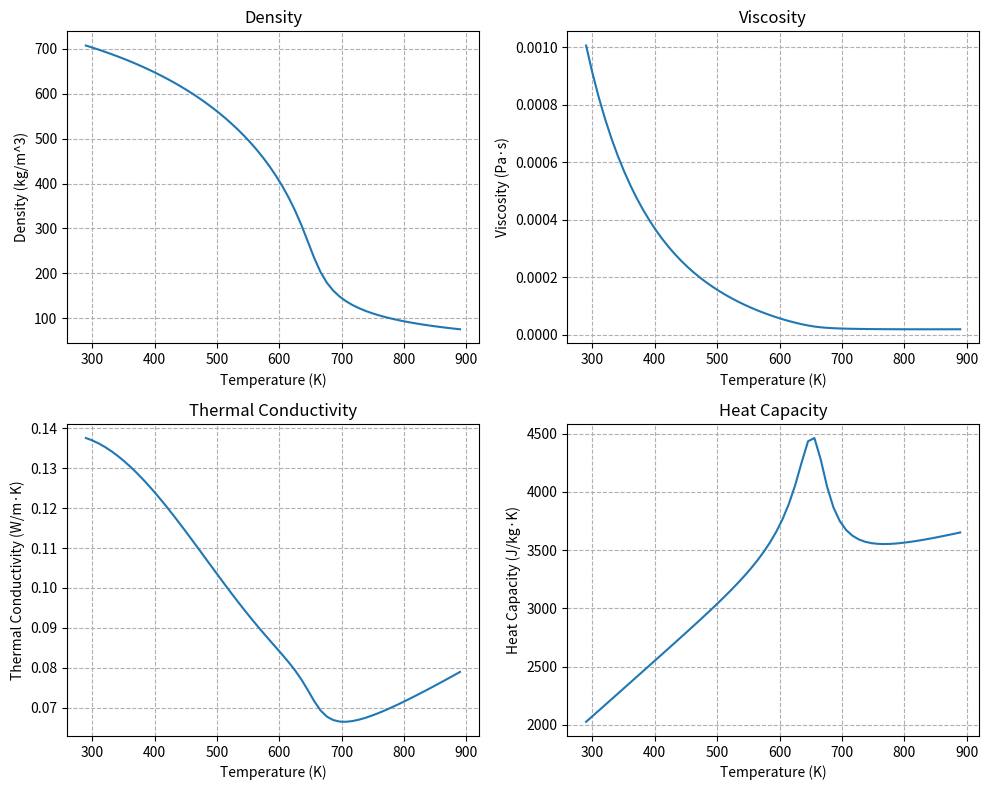

Write the Python code that produced this figure.
"""
version: 1.6
time: 2025/03/04
Tips:
1, All code formatting has been adjusted
2, Adjusted visualisation subgraphs
3, Optional density calculation method set in the main function
4, Added the PR and SRK equation for calculating density
5, Added setting of whether data is exported or not
6, Fixed an issue with incorrect thermal conductivity
7, Fixed thermal capacity error
8, Fixed enthalpy error
9, Add content related to PR and SRK function coefficients
"""

import numpy as np
import matplotlib.pyplot as plt
import pandas as pd
import math


class PhysicalProperties:
    def __init__(self, Tin, Pout, component):
        """
        初始化物理属性类
        :param Tin: 输入温度 (K)
        :param Pout: 输出压力 (Pa)
        :param component: 组分数
        """
        self.Tin = Tin
        self.Pout = Pout
        self.component = component
        self.density_method = density_method  # 将 density_method 赋值给实例属性
        self.Xi0 = np.array([1] + [0] * (component - 1))  # 初始摩尔分数
        self.Yiθ = np.array([1] + [0] * (component - 1))  # 初始质量分数
        self.Cp = np.zeros(component)  # 热容
        self.Han = np.zeros(component)  # 焓
        self.eta = np.zeros(component)  # 粘度
        self.lambdam = np.zeros(component)  # 导热系数

        # RK-PR 状态方程参数
        self.taod = np.array([0.428363, 18.496215, 0.338426, 0.660000, 789.723105, 2.512392])
        self.kA1 = -2.4407
        self.kA0 = 0.0017
        self.kB1 = 7.4513
        self.kB0 = 1.9681
        self.kC1 = 12.5040
        self.kC0 = -2.7238

        # 临界参数
        self.Tci = np.zeros(component)
        self.Pci = np.zeros(component)
        self.Vci = np.zeros(component)
        self.biasnu = np.zeros(component)
        self.Zc = np.zeros(component)
        self.Mi = np.zeros(component)
        self.Href = np.zeros(component)

        # 状态方程系数
        self.taoi1 = np.zeros(component)
        self.taoi2 = np.zeros(component)
        self.alphaki = np.zeros(component)
        self.aii = np.zeros(component)
        self.bii = np.zeros(component)
        self.alphahi = np.zeros(self.component)
        self.aS = np.zeros(self.component)

        # 混合规则参数
        self.aij = np.zeros([component, component])
        self.am1 = 0
        self.bm1 = 0
        self.taomp1 = 0
        self.taomp2 = 0
        self.uu = 0
        self.ww = 0

        # 温度相关参数
        self.Tri = np.zeros(component)
        self.alphai = np.zeros(component)
        self.palpti1 = np.zeros(component)
        self.palpti2 = np.zeros(component)
        self.aami = np.zeros([component, component])
        self.bbm = 0
        self.aam = 0
        self.palphaij_pt = np.zeros([component, component])
        self.palphaij_pt2 = np.zeros([component, component])
        self.palphat1 = 0
        self.palphat2 = 0

        # 初始化临界参数和状态方程系数
        self.critical_para_component()
        # self.pre_eoscom()

    def critical_para_component(self):
        """
        初始化组分的临界参数
        """
        self.Tci = np.array([617.70, 190.56, 282.34, 305.32, 364.90, 369.83, 419.50, 425.12,
                             464.80, 469.70, 504.00, 507.60, 537.30, 540.20, 587.70, 568.70,
                             594.00, 594.60, 32.98])
        self.Pci = np.array([21.10, 45.99, 50.41, 48.72, 46.00, 42.48, 42.20, 37.96, 35.60,
                             33.70, 31.43, 30.25, 29.20, 27.40, 26.80, 24.90, 23.30, 22.90,
                             12.93]) * 1e5
        self.Vci = np.array([624.00, 98.60, 131.10, 145.50, 184.60, 200.00, 240.80, 255.00,
                             298.40, 311.00, 355.10, 368.00, 409.00, 428.00, 468.00, 492.00,
                             526.00, 555.00, 64.20])
        self.biasnu = np.array([0.490, 0.011, 0.087, 0.099, 0.142, 0.152, 0.194, 0.200, 0.237,
                                0.252, 0.281, 0.300, 0.343, 0.350, 0.393, 0.399, 0.411, 0.445,
                                -0.217])
        self.Zc = np.array([0.256, 0.286, 0.282, 0.279, 0.280, 0.276, 0.278, 0.274, 0.275,
                            0.268, 0.266, 0.264, 0.267, 0.261, 0.266, 0.259, 0.248, 0.257,
                            0.303])
        self.Mi = np.array([142.285, 16.043, 28.054, 30.070, 42.081, 44.097, 56.108, 58.123,
                            70.134, 72.150, 84.161, 86.177, 98.188, 100.204, 112.215, 114.231,
                            126.242, 128.258, 2.016]) * 1e-3
        self.Href = np.array([-249.53, -74.52, 52.50, -83.82, 20.00, -104.68, -0.54, -125.79,
                              -21.30, -146.76, -41.95, -166.92, -62.76, -187.80, -83.59, -208.75,
                              -104.00, -228.86, 0]) * 1e3

    def cp_parameter(self):
        """
        返回热容参数矩阵
        :return: 热容参数矩阵
        """
        acp = np.array([[13.467, 4.139e-3, 23.127e-5, -30.477e-8, 11.970e-11],
                        [4.568, -8.975e-3, 3.631e-5, -3.407e-8, 1.091e-11],
                        [4.221, -8.782e-3, 5.795e-5, -6.729e-8, 2.511e-11],
                        [4.178, -4.427e-3, 5.660e-5, -6.651e-8, 2.487e-11],
                        [3.834, 3.893e-3, 4.688e-5, -6.013e-8, 2.283e-11],
                        [3.847, 5.131e-3, 6.011e-5, -7.893e-8, 3.079e-11],
                        [4.389, 7.984e-3, 6.143e-5, -8.197e-8, 3.165e-11],
                        [5.547, 5.536e-3, 8.057e-5, -10.571e-8, 4.134e-11],
                        [5.079, 11.919e-3, 7.838e-5, -10.962e-8, 4.381e-11],
                        [7.554, -0.368e-3, 11.846e-5, -14.939e-8, 5.753e-11],
                        [6.303, 12.352e-3, 10.258e-5, -14.272e-8, 5.708e-11],
                        [8.831, -0.166e-3, 14.302e-5, -18.314e-8, 7.124e-11],
                        [7.520, 12.824e-3, 12.670e-5, -17.578e-8, 7.035e-11],
                        [9.634, 4.156e-3, 15.494e-5, -20.066e-8, 7.770e-11],
                        [3.902, 20.058e-3, 15.345e-5, -20.707e-8, 7.974e-11],
                        [10.824, 4.983e-3, 17.751e-15, -23.137e-8, 8.980e-11],
                        [9.963, 13.704e-3, 17.511e-5, -24.203e-8, 9.694e-11],
                        [12.152, 4.575e-3, 20.416e-5, -26.777e-8, 10.465e-11],
                        [2.883, 3.681e-3, -0.772e-5, 0.692e-8, -0.213e-11]])
        return acp

    def pre_eoscom(self):
        """
        计算状态方程的系数
        article paper: S.-K. Kim et al. / Combustion and Flame 159 (2012) 1351-1365  Table 2
        """
        omega = self.biasnu
        Pcc = self.Pci
        Tcc = self.Tci
        Zcc = self.Zc        
        if self.density_method == 'RK_PR':
            for i in range(self.component):
                if Zcc[i] > 0.29:
                    paraa = np.sqrt(2.0) - 1.0
                else:
                    paraa = self.taod[0] + self.taod[1] * (self.taod[2] - 1.168 * Zcc[i]) ** self.taod[3] + \
                            self.taod[4] * (self.taod[2] - 1.168 * Zcc[i]) ** self.taod[5]

                self.taoi1[i] = paraa
                self.taoi2[i] = (1.0 - paraa) / (1.0 + paraa)
                ad = (1.0 + paraa ** 2.0) / (1.0 + paraa)
                ay = 1.0 + (2.0 * (1.0 + paraa)) ** (1.0 / 3.0) + (4.0 / (1.0 + paraa)) ** (1.0 / 3.0)
                self.alphaki[i] = (1.168 * Zcc[i] * self.kA1 + self.kA0) * omega[i] ** 2.0 + \
                                (1.168 * Zcc[i] * self.kB1 + self.kB0) * omega[i] + \
                                (1.168 * Zcc[i] * self.kC1 + self.kC0)
                self.aii[i] = ((3.0 * ay * ay + 3.0 * ay * ad + ad * ad + ad - 1.0) / (3.0 * ay + ad - 1.0) ** 2.0) * \
                            (8.3145 ** 2 * Tcc[i] ** 2) / Pcc[i]
                self.bii[i] = 1.0 / (3.0 * ay + ad - 1.0) * (8.3145 * Tcc[i] / Pcc[i])
    
        elif self.density_method == 'PR':
            for i in range(self.component):
                self.taoi1[i] = 1 + np.sqrt(2)
                self.taoi2[i] = 1 - np.sqrt(2)
                self.aS[i] = 0.37464 + 1.54226 * omega[i] - 0.26992 * omega[i] ** 2
                self.aii[i] = 0.45724 * (8.3145 ** 2 * Tcc[i] ** 2) / Pcc[i]
                self.bii[i] = 0.07780 * ((8.3145 * Tcc[i]) / Pcc[i])
                
        elif self.density_method == 'SRK':
            for i in range(self.component):
                self.taoi1[i] = 1
                self.taoi2[i] = 0
                self.aS[i] = 0.48508 + 1.55171 * omega[i] - 0.15613 * omega[i] ** 2
                self.aii[i] = 0.42747 * (8.3145 ** 2 * Tcc[i] ** 2) / Pcc[i]
                self.bii[i] = 0.08664 * ((8.3145 * Tcc[i]) / Pcc[i])
                            
        else:
            raise ValueError(f"Unknown density method: {self.density_method}")


    def cp_idear(self, component, T):
        """
        计算理想气体的热容
        :param component: 组分数
        :param T: 温度 (K)
        :return: 理想气体的热容 (J/(mol*K))
        """
        a = self.cp_parameter()
        Cpi = np.zeros(component)
        for i in range(component):
            Cpi[i] = (a[i, 0] + a[i, 1] * T + a[i, 2] * T ** 2 + a[i, 3] * T ** 3 + a[i, 4] * T ** 4) * 8.3145
        return Cpi

    def enthalpy_idear(self, component, T):
        """
        计算理想气体的焓
        :param component: 组分数
        :param T: 温度 (K)
        :return: 理想气体的焓 (J/(mol*K))
        """
        Tref = 298.15
        a = self.cp_parameter()
        Han_idear = np.zeros(component)
        for i in range(component):
            Han_idear[i] = a[i, 0] * (T - Tref) + 0.5 * a[i, 1] * (T ** 2 - Tref ** 2) + \
                            (1.0 / 3.0) * a[i, 2] * (T ** 3 - Tref ** 3) + 0.25 * a[i, 3] * (T ** 4 - Tref ** 4) + \
                            0.2 * a[i, 4] * (T ** 5 - Tref ** 5)
            Han_idear[i] = Han_idear[i] * 8.3145  # 单位：J/mol/K
        return Han_idear

    def eos_mix(self, T, component, Xi):
        """
        计算混合物状态参数所需要的混合规则
        :param T: 温度 (K)
        :param component: 组分数
        :param Xi: 摩尔分数
        """
        ai = self.aii
        bi = self.bii
        tao1 = self.taoi1
        tao2 = self.taoi2
        aS = self.aS
        
        if self.density_method == 'RK_PR':
            for i in range(component):
                self.alphahi[i] = (3.0 / (2.0 + T / self.Tci[i])) ** self.alphaki[i]
                
        elif self.density_method == 'PR' or "SRK":
            for i in range(component):
                self.alphahi[i] = (1.0 + aS[i] * (1.0 - np.sqrt(T / self.Tci[i]))) ** 2
                
        else:
            raise ValueError(f"Unknown density method: {self.density_method}")

        for i in range(component):
            for j in range(component):
                self.aij[i, j] = np.sqrt(ai[i] * ai[j] * self.alphahi[i] * self.alphahi[j])

        self.am1 = 0.0
        self.bm1 = 0.0
        self.taomp1 = 0.0
        self.taomp2 = 0.0
        for i in range(component):
            self.bm1 += Xi[i] * bi[i]
            self.taomp1 += Xi[i] * tao1[i]
            self.taomp2 += Xi[i] * tao2[i]
            for j in range(component):
                self.am1 += Xi[i] * Xi[j] * self.aij[i, j]

        self.uu = self.taomp1 + self.taomp2
        self.ww = self.taomp1 * self.taomp2

    def eos_combine(self, T, component, Xi):
        """
        计算混合物状态参数所需要的组合规则
        :param T: 温度 (K)
        :param component: 组分数
        :param Xi: 摩尔分数
        """
        omegai = self.biasnu
        Tci = self.Tci
        Vci = self.Vci
        Mi = 1000 * self.Mi
        Mw = np.dot(Xi, Mi)  # 平均摩尔质量 (kg/mol)
        aphk = self.alphaki
        ai = self.aii
        bi = self.bii
        tao1 = self.taoi1
        tao2 = self.taoi2

        self.taomp1 = 0.0
        self.taomp2 = 0.0
        for i in range(component):
            self.taomp1 += Xi[i] * tao1[i]
            self.taomp2 += Xi[i] * tao2[i]
            self.Tri[i] = T / Tci[i]
            self.alphai[i] = (3.0 / (2.0 + self.Tri[i])) ** aphk[i]
            self.palpti1[i] = -3.0 ** aphk[i] * aphk[i] / Tci[i] / (2.0 + self.Tri[i]) ** (aphk[i] + 1.0)
            self.palpti2[i] = 3.0 ** aphk[i] * aphk[i] * (aphk[i] + 1.0) / Tci[i] ** 2 / (2.0 + self.Tri[i]) ** (aphk[i] + 2.0)

        alphami = self.alphai
        for i in range(component):
            for j in range(component):
                self.aami[i, j] = np.sqrt(ai[i] * ai[j] * alphami[i] * alphami[j])

        self.bbm = 0
        self.aam = 0
        for i in range(component):
            self.bbm += Xi[i] * bi[i]
            for j in range(component):
                self.aam += Xi[i] * Xi[j] * self.aami[i, j]

        palptmi1 = self.palpti1
        palptmi2 = self.palpti2
        for i in range(component):
            for j in range(component):
                self.palphaij_pt[i, j] = np.sqrt(ai[i] * ai[j]) * 0.5 * (np.sqrt(alphami[i] / alphami[j]) * palptmi1[j] + \
                                                                         np.sqrt(alphami[j] / alphami[i]) * palptmi1[i])
                self.palphaij_pt2[i, j] = np.sqrt(ai[i] * ai[j]) * (0.5 / np.sqrt(alphami[i] * alphami[j]) * palptmi1[i] * palptmi1[j] - \
                                                                    0.25 * np.sqrt(alphami[i] / alphami[j] ** 3) * palptmi1[j] ** 2 - \
                                                                    0.25 * np.sqrt(alphami[j] / alphami[i] ** 3) * palptmi1[i] ** 2 + \
                                                                    0.5 * np.sqrt(alphami[i] / alphami[j]) * palptmi2[j] + \
                                                                    0.5 * np.sqrt(alphami[j] / alphami[i]) * palptmi2[i])

        self.palphat1 = 0
        self.palphat2 = 0
        for i in range(component):
            for j in range(component):
                self.palphat1 += Xi[i] * Xi[j] * self.palphaij_pt[i, j]
                self.palphat2 += Xi[i] * Xi[j] * self.palphaij_pt2[i, j]

    def density_RK_PR(self, T, P, component, Xi):
        """
        T:输入温度K, P:输入压力pa
        Tci:输入临界温度K, Pci:输入压力Pa
        Mi:各组分摩尔质量kg/mol, Xi:摩尔分数, Yi:质量分数
        biasnu:偏心因子
        盛金公式求解循环
        from: 论文_超临界碳氢燃料蒸汽重整过程的热沉分布特征研究_刘玉娜_2.4_物性计算方法
        """
        self.eos_mix(T, component, Xi)

        Mw = np.dot(Xi, self.Mi)
        am = self.am1
        bm = self.bm1
        ww = self.ww
        uu = self.uu
        # T = self.Tin
        # P = self.Pout

        aa = am * bm + ww * bm * bm * 8.3145 * T + P * ww * bm ** 3.0
        bb = 8.3145 * T * uu * Mw * bm - am * Mw + P * bm * bm * uu * Mw - P * Mw * ww * bm ** 2.0
        cc = 8.3145 * T * Mw * Mw + P * bm * Mw * Mw - P * uu * Mw * Mw * bm
        dd = -P * Mw ** 3.0
        A = bb ** 2 - 3.0 * aa * cc
        B = bb * cc - 9.0 * aa * dd
        C = cc ** 2 - 3.0 * bb * dd
        delta = B ** 2 - 4.0 * A * C

        if (A == 0.0) and (B == 0.0):
            X1 = -bb / 3.0 / aa
            X2 = X1
            X3 = X1
        elif delta > 0.0:
            Y1 = A * bb + 3.0 * aa * (-B + np.sqrt(B * B - 4.0 * A * C)) * 0.5
            Y2 = A * bb + 3.0 * aa * (-B - np.sqrt(B * B - 4.0 * A * C)) * 0.5
            if Y1 < 0.0:
                if Y2 < 0.0:
                    X1 = (-bb - (-abs(Y1) ** (1.0 / 3.0) - abs(Y2) ** (1.0 / 3.0))) / 3.0 / aa
                    X2 = (-2 * bb - abs(Y1) ** (1 / 3) - abs(Y2) ** (1 / 3) + (
                                3 ** (1 / 2) * (-abs(Y1) ** (1 / 3) + abs(Y2) ** (1 / 3))) * 1j) / (6 * aa)
                    X3 = (-2 * bb - abs(Y1) ** (1 / 3) - abs(Y2) ** (1 / 3) - (
                                3 ** (1 / 2) * (-abs(Y1) ** (1 / 3) + abs(Y2) ** (1 / 3))) * 1j) / (6 * aa)
                else:
                    X1 = (-bb - (-abs(Y1) ** (1.0 / 3.0) + abs(Y2) ** (1.0 / 3.0))) / 3.0 / aa
                    X2 = (-2 * bb - abs(Y1) ** (1 / 3) + abs(Y2) ** (1 / 3) + (
                                3 ** (1 / 2) * (-abs(Y1) ** (1 / 3) - abs(Y2) ** (1 / 3))) * 1j) / (6 * aa)
                    X3 = (-2 * bb - abs(Y1) ** (1 / 3) + abs(Y2) ** (1 / 3) - (
                                3 ** (1 / 2) * (-abs(Y1) ** (1 / 3) - abs(Y2) ** (1 / 3))) * 1j) / (6 * aa)
            else:
                if Y2 < 0.0:
                    X1 = (-bb - (abs(Y1) ** (1.0 / 3.0) - abs(Y2) ** (1.0 / 3.0))) / 3.0 / aa
                    X2 = (-2 * bb + abs(Y1) ** (1 / 3) - abs(Y2) ** (1 / 3) + (
                                3 ** (1 / 2) * (abs(Y1) ** (1 / 3) + abs(Y2) ** (1 / 3))) * 1j) / (6 * aa)
                    X3 = (-2 * bb + abs(Y1) ** (1 / 3) - abs(Y2) ** (1 / 3) - (
                                3 ** (1 / 2) * (abs(Y1) ** (1 / 3) + abs(Y2) ** (1 / 3))) * 1j) / (6 * aa)
                else:
                    X1 = (-bb - (Y1 ** (1.0 / 3.0) + Y2 ** (1.0 / 3.0))) / 3.0 / aa
                    X2 = (-2 * bb + (Y1) ** (1 / 3) + (Y2) ** (1 / 3) + (
                                3 ** (1 / 2) * ((Y1) ** (1 / 3) - (Y2) ** (1 / 3))) * 1j) / (6 * aa)
                    X3 = (-2 * bb + (Y1) ** (1 / 3) + (Y2) ** (1 / 3) - (
                                3 ** (1 / 2) * ((Y1) ** (1 / 3) - (Y2) ** (1 / 3))) * 1j) / (6 * aa)
        elif delta == 0.0:
            X1 = -bb / aa + B / A
            X2 = -B / A * 0.5
            X3 = X2
        elif delta < 0.0:
            salta = np.arccos((2.0 * A * bb - 3.0 * aa * B) * 0.5 / np.sqrt(A ** 3))
            X1 = (-bb - 2.0 * np.sqrt(A) * np.cos(salta / 3.0)) / 3.0 / aa
            X2 = (-bb + np.sqrt(A) * (np.cos(salta / 3.0) + np.sqrt(3.0) * np.sin(salta / 3.0))) / 3.0 / aa
            X3 = (-bb + np.sqrt(A) * (np.cos(salta / 3.0) - np.sqrt(3.0) * np.sin(salta / 3.0))) / 3.0 / aa

        if np.imag(X1) == 0:
            if np.imag(X2) == 0:
                test = min(X1, X2)
                rou = min(test, X3)
            else:
                rou = X1
        else:
            if np.imag(X2) == 0:
                rou = X2
            else:
                rou = X3

        return rou

    def density_PR(self, T, P, component, Xi):
        """
        T:输入温度K, P:输入压力pa
        Tci:输入临界温度K, Pci:输入压力Pa
        Mi:各组分摩尔质量kg/mol, Xi:摩尔分数, Yi:质量分数
        biasnu:偏心因子
        盛金公式求解循环
        from: 论文_超临界碳氢燃料蒸汽重整过程的热沉分布特征研究_刘玉娜_2.4_物性计算方法
        """
        self.eos_mix(T, component, Xi)

        Mw = np.dot(Xi, self.Mi)
        am = self.am1
        bm = self.bm1
        ww = -1.
        uu = 2.
        # T = self.Tin
        # P = self.Pout

        aa = am * bm + ww * bm * bm * 8.3145 * T + P * ww * bm ** 3.0
        bb = 8.3145 * T * uu * Mw * bm - am * Mw + P * bm * bm * uu * Mw - P * Mw * ww * bm ** 2.0
        cc = 8.3145 * T * Mw * Mw + P * bm * Mw * Mw - P * uu * Mw * Mw * bm
        dd = -P * Mw ** 3.0
        A = bb ** 2 - 3.0 * aa * cc
        B = bb * cc - 9.0 * aa * dd
        C = cc ** 2 - 3.0 * bb * dd
        delta = B ** 2 - 4.0 * A * C

        if (A == 0.0) and (B == 0.0):
            X1 = -bb / 3.0 / aa
            X2 = X1
            X3 = X1
        elif delta > 0.0:
            Y1 = A * bb + 3.0 * aa * (-B + np.sqrt(B * B - 4.0 * A * C)) * 0.5
            Y2 = A * bb + 3.0 * aa * (-B - np.sqrt(B * B - 4.0 * A * C)) * 0.5
            if Y1 < 0.0:
                if Y2 < 0.0:
                    X1 = (-bb - (-abs(Y1) ** (1.0 / 3.0) - abs(Y2) ** (1.0 / 3.0))) / 3.0 / aa
                    X2 = (-2 * bb - abs(Y1) ** (1 / 3) - abs(Y2) ** (1 / 3) + (
                                3 ** (1 / 2) * (-abs(Y1) ** (1 / 3) + abs(Y2) ** (1 / 3))) * 1j) / (6 * aa)
                    X3 = (-2 * bb - abs(Y1) ** (1 / 3) - abs(Y2) ** (1 / 3) - (
                                3 ** (1 / 2) * (-abs(Y1) ** (1 / 3) + abs(Y2) ** (1 / 3))) * 1j) / (6 * aa)
                else:
                    X1 = (-bb - (-abs(Y1) ** (1.0 / 3.0) + abs(Y2) ** (1.0 / 3.0))) / 3.0 / aa
                    X2 = (-2 * bb - abs(Y1) ** (1 / 3) + abs(Y2) ** (1 / 3) + (
                                3 ** (1 / 2) * (-abs(Y1) ** (1 / 3) - abs(Y2) ** (1 / 3))) * 1j) / (6 * aa)
                    X3 = (-2 * bb - abs(Y1) ** (1 / 3) + abs(Y2) ** (1 / 3) - (
                                3 ** (1 / 2) * (-abs(Y1) ** (1 / 3) - abs(Y2) ** (1 / 3))) * 1j) / (6 * aa)
            else:
                if Y2 < 0.0:
                    X1 = (-bb - (abs(Y1) ** (1.0 / 3.0) - abs(Y2) ** (1.0 / 3.0))) / 3.0 / aa
                    X2 = (-2 * bb + abs(Y1) ** (1 / 3) - abs(Y2) ** (1 / 3) + (
                                3 ** (1 / 2) * (abs(Y1) ** (1 / 3) + abs(Y2) ** (1 / 3))) * 1j) / (6 * aa)
                    X3 = (-2 * bb + abs(Y1) ** (1 / 3) - abs(Y2) ** (1 / 3) - (
                                3 ** (1 / 2) * (abs(Y1) ** (1 / 3) + abs(Y2) ** (1 / 3))) * 1j) / (6 * aa)
                else:
                    X1 = (-bb - (Y1 ** (1.0 / 3.0) + Y2 ** (1.0 / 3.0))) / 3.0 / aa
                    X2 = (-2 * bb + (Y1) ** (1 / 3) + (Y2) ** (1 / 3) + (
                                3 ** (1 / 2) * ((Y1) ** (1 / 3) - (Y2) ** (1 / 3))) * 1j) / (6 * aa)
                    X3 = (-2 * bb + (Y1) ** (1 / 3) + (Y2) ** (1 / 3) - (
                                3 ** (1 / 2) * ((Y1) ** (1 / 3) - (Y2) ** (1 / 3))) * 1j) / (6 * aa)
        elif delta == 0.0:
            X1 = -bb / aa + B / A
            X2 = -B / A * 0.5
            X3 = X2
        elif delta < 0.0:
            salta = np.arccos((2.0 * A * bb - 3.0 * aa * B) * 0.5 / np.sqrt(A ** 3))
            X1 = (-bb - 2.0 * np.sqrt(A) * np.cos(salta / 3.0)) / 3.0 / aa
            X2 = (-bb + np.sqrt(A) * (np.cos(salta / 3.0) + np.sqrt(3.0) * np.sin(salta / 3.0))) / 3.0 / aa
            X3 = (-bb + np.sqrt(A) * (np.cos(salta / 3.0) - np.sqrt(3.0) * np.sin(salta / 3.0))) / 3.0 / aa

        if np.imag(X1) == 0:
            if np.imag(X2) == 0:
                test = min(X1, X2)
                rou = min(test, X3)
            else:
                rou = X1
        else:
            if np.imag(X2) == 0:
                rou = X2
            else:
                rou = X3

        return rou

    def density_SRK(self, T, P, component, Xi):
        """
        T:输入温度K, P:输入压力pa
        Tci:输入临界温度K, Pci:输入压力Pa
        Mi:各组分摩尔质量kg/mol, Xi:摩尔分数, Yi:质量分数
        biasnu:偏心因子
        盛金公式求解循环
        from: 论文_超临界碳氢燃料蒸汽重整过程的热沉分布特征研究_刘玉娜_2.4_物性计算方法
        """
        self.eos_mix(T, component, Xi)

        Mw = np.dot(Xi, self.Mi)
        am = self.am1
        bm = self.bm1
        ww = 0.
        uu = 1.
        # T = self.Tin
        # P = self.Pout

        aa = am * bm + ww * bm * bm * 8.3145 * T + P * ww * bm ** 3.0
        bb = 8.3145 * T * uu * Mw * bm - am * Mw + P * bm * bm * uu * Mw - P * Mw * ww * bm ** 2.0
        cc = 8.3145 * T * Mw * Mw + P * bm * Mw * Mw - P * uu * Mw * Mw * bm
        dd = -P * Mw ** 3.0
        A = bb ** 2 - 3.0 * aa * cc
        B = bb * cc - 9.0 * aa * dd
        C = cc ** 2 - 3.0 * bb * dd
        delta = B ** 2 - 4.0 * A * C

        if (A == 0.0) and (B == 0.0):
            X1 = -bb / 3.0 / aa
            X2 = X1
            X3 = X1
        elif delta > 0.0:
            Y1 = A * bb + 3.0 * aa * (-B + np.sqrt(B * B - 4.0 * A * C)) * 0.5
            Y2 = A * bb + 3.0 * aa * (-B - np.sqrt(B * B - 4.0 * A * C)) * 0.5
            if Y1 < 0.0:
                if Y2 < 0.0:
                    X1 = (-bb - (-abs(Y1) ** (1.0 / 3.0) - abs(Y2) ** (1.0 / 3.0))) / 3.0 / aa
                    X2 = (-2 * bb - abs(Y1) ** (1 / 3) - abs(Y2) ** (1 / 3) + (
                                3 ** (1 / 2) * (-abs(Y1) ** (1 / 3) + abs(Y2) ** (1 / 3))) * 1j) / (6 * aa)
                    X3 = (-2 * bb - abs(Y1) ** (1 / 3) - abs(Y2) ** (1 / 3) - (
                                3 ** (1 / 2) * (-abs(Y1) ** (1 / 3) + abs(Y2) ** (1 / 3))) * 1j) / (6 * aa)
                else:
                    X1 = (-bb - (-abs(Y1) ** (1.0 / 3.0) + abs(Y2) ** (1.0 / 3.0))) / 3.0 / aa
                    X2 = (-2 * bb - abs(Y1) ** (1 / 3) + abs(Y2) ** (1 / 3) + (
                                3 ** (1 / 2) * (-abs(Y1) ** (1 / 3) - abs(Y2) ** (1 / 3))) * 1j) / (6 * aa)
                    X3 = (-2 * bb - abs(Y1) ** (1 / 3) + abs(Y2) ** (1 / 3) - (
                                3 ** (1 / 2) * (-abs(Y1) ** (1 / 3) - abs(Y2) ** (1 / 3))) * 1j) / (6 * aa)
            else:
                if Y2 < 0.0:
                    X1 = (-bb - (abs(Y1) ** (1.0 / 3.0) - abs(Y2) ** (1.0 / 3.0))) / 3.0 / aa
                    X2 = (-2 * bb + abs(Y1) ** (1 / 3) - abs(Y2) ** (1 / 3) + (
                                3 ** (1 / 2) * (abs(Y1) ** (1 / 3) + abs(Y2) ** (1 / 3))) * 1j) / (6 * aa)
                    X3 = (-2 * bb + abs(Y1) ** (1 / 3) - abs(Y2) ** (1 / 3) - (
                                3 ** (1 / 2) * (abs(Y1) ** (1 / 3) + abs(Y2) ** (1 / 3))) * 1j) / (6 * aa)
                else:
                    X1 = (-bb - (Y1 ** (1.0 / 3.0) + Y2 ** (1.0 / 3.0))) / 3.0 / aa
                    X2 = (-2 * bb + (Y1) ** (1 / 3) + (Y2) ** (1 / 3) + (
                                3 ** (1 / 2) * ((Y1) ** (1 / 3) - (Y2) ** (1 / 3))) * 1j) / (6 * aa)
                    X3 = (-2 * bb + (Y1) ** (1 / 3) + (Y2) ** (1 / 3) - (
                                3 ** (1 / 2) * ((Y1) ** (1 / 3) - (Y2) ** (1 / 3))) * 1j) / (6 * aa)
        elif delta == 0.0:
            X1 = -bb / aa + B / A
            X2 = -B / A * 0.5
            X3 = X2
        elif delta < 0.0:
            salta = np.arccos((2.0 * A * bb - 3.0 * aa * B) * 0.5 / np.sqrt(A ** 3))
            X1 = (-bb - 2.0 * np.sqrt(A) * np.cos(salta / 3.0)) / 3.0 / aa
            X2 = (-bb + np.sqrt(A) * (np.cos(salta / 3.0) + np.sqrt(3.0) * np.sin(salta / 3.0))) / 3.0 / aa
            X3 = (-bb + np.sqrt(A) * (np.cos(salta / 3.0) - np.sqrt(3.0) * np.sin(salta / 3.0))) / 3.0 / aa

        if np.imag(X1) == 0:
            if np.imag(X2) == 0:
                test = min(X1, X2)
                rou = min(test, X3)
            else:
                rou = X1
        else:
            if np.imag(X2) == 0:
                rou = X2
            else:
                rou = X3

        return rou

    def density(self, T, P, component, Xi):
        """
        根据 density_method 选择密度计算方法
        :param T: 温度 (K)
        :param P: 压力 (Pa)
        :param component: 组分数
        :param Xi: 摩尔分数
        :return: 密度 (kg/m^3)
        """
        self.pre_eoscom()
        if self.density_method == 'RK_PR':
            return self.density_RK_PR(T, P, component, Xi)
        elif self.density_method == 'PR':
            return self.density_PR(T, P, component, Xi)
        elif self.density_method == 'SRK':
            return self.density_SRK(T, P, component, Xi)
        else:
            raise ValueError(f"Unknown density method: {self.density_method}")

    def viscosity(self, T, rou):
        """
        计算粘度
        :param T: 温度 (K)
        :param rou: 密度 (kg/m^3)
        :return: 粘度 (Pa*s)
        """
        omega = self.biasnu
        Tc = self.Tci
        Vc = self.Vci
        Mi = self.Mi
        M = 1000 * Mi

        V = 1000 * M / rou  # V: cm3/mol
        k = Tc / 1.2593
        Tx = T / k
        psiv = 1.16145 * (Tx) ** (-0.14874) + 0.52487 * np.exp(-0.77320 * Tx) + 2.16178 * np.exp(-2.43787 * Tx)

        E1 = 6.324 + 50.412 * omega
        E2 = 1.21e-3 - 1.154e-3 * omega
        E3 = 5.283 + 254.209 * omega
        E4 = 6.623 + 38.096 * omega
        E5 = 19.745 + 7.630 * omega
        E6 = -1.9 - 12.537 * omega
        E7 = 24.275 + 3.45 * omega
        E8 = 0.7972 + 1.117 * omega
        E9 = (-0.2382) + 0.0677 * omega
        E10 = 0.06863 + 0.3479 * omega

        y = Vc / V / 6.0
        G1 = (1 - 0.5 * y) / ((1 - y) ** 3)
        G2 = E1 * ((1 - np.exp(-E4 * y)) / y) + E2 * G1 * np.exp(E5 * y) + E3 * G1
        G2 = G2 / (E1 * E4 + E2 + E3)
        Fc = 1 - 0.2756 * omega

        etaxx = E7 * (y ** 2) * G2 * np.exp(E8 + E9 / Tx + E10 * (Tx ** (-2)))
        etax = (Tx ** 0.5) * (Fc * (1 / G2 + E6 * y)) / psiv + etaxx

        eta = etax * 36.344 * (M * Tc) ** 0.5
        eta = eta / (Vc ** (2.0 / 3.0))  # 单位:微 P(微泊) 1P = 100cP, 1cP = 1mPa*s
        eta = eta / 1e7  # 单位:Pa*s

        return eta

    def viscosity_mixture(self, T, rou, component, Xi):
        """
        计算混合物的粘度
        :param T: 温度 (K)
        :param rou: 密度 (kg/m^3)
        :param component: 组分数
        :param Xi: 摩尔分数
        :return: 混合物的粘度 (Pa*s)
        """
        omegai = self.biasnu
        Tci = self.Tci
        Vci = self.Vci
        Mi = 1000 * self.Mi
        sigmai = np.zeros(component)
        epslionki = np.zeros(component)

        for i in range(component):
            sigmai[i] = 0.809 * Vci[i] ** (1 / 3)
            epslionki[i] = Tci[i] / 1.2593

        sigmaij = np.zeros((component, component))
        epslionkij = np.zeros((component, component))
        omegaij = np.zeros((component, component))
        Mij = np.zeros((component, component))

        for i in range(component):
            for j in range(component):
                sigmaij[i, j] = np.sqrt(sigmai[i] * sigmai[j])
                epslionkij[i, j] = np.sqrt(epslionki[i] * epslionki[j])
                omegaij[i, j] = 0.5 * (omegai[i] + omegai[j])
                Mij[i, j] = 2 * Mi[i] * Mi[j] / (Mi[i] + Mi[j])

        sigmam3 = 0.0
        epslionkm = 0.0
        omegam = 0.0
        Mm = 0.0

        for i in range(component):
            for j in range(component):
                sigmam3 += Xi[i] * Xi[j] * sigmaij[i, j] ** 3

        for i in range(component):
            for j in range(component):
                epslionkm += Xi[i] * Xi[j] * epslionkij[i, j] * sigmaij[i, j] ** 3

        epslionkm = epslionkm / sigmam3

        for i in range(component):
            for j in range(component):
                omegam += Xi[i] * Xi[j] * omegaij[i, j] * sigmaij[i, j] ** 3
                Mm += Xi[i] * Xi[j] * epslionkij[i, j] * sigmaij[i, j] * sigmaij[i, j] * np.sqrt(Mij[i, j])

        omegam = omegam / sigmam3
        Mm = (Mm / epslionkm / sigmam3 ** (2.0 / 3.0)) ** 2

        Tcm = 1.2593 * epslionkm
        Vcm = sigmam3 / 0.809 ** 3
        Tmx = T / epslionkm
        psiv = 1.16145 * (Tmx) ** (-0.14874) + 0.52487 * np.exp(-0.77320 * Tmx) + 2.16178 * np.exp(-2.43787 * Tmx)
        Fcm = 1 - 0.2756 * omegam

        etam0 = 40.785 * Fcm * (Mm * T) ** 0.5 / (Vcm ** (2.0 / 3.0)) / psiv  # 单位:微 P
        etam0 = etam0 / 1e7  # 单位:Pa*s

        E1 = 6.324 + 50.412 * omegam
        E2 = 1.21e-3 - 1.154e-3 * omegam
        E3 = 5.283 + 254.209 * omegam
        E4 = 6.623 + 38.096 * omegam
        E5 = 19.745 + 7.630 * omegam
        E6 = -1.9 - 12.537 * omegam
        E7 = 24.275 + 3.45 * omegam
        E8 = 0.7972 + 1.117 * omegam
        E9 = (-0.2382) + 0.0677 * omegam
        E10 = 0.06863 + 0.3479 * omegam

        V = 1000 * Mm / rou  # V: cm3/mol
        y = Vcm / V / 6.0
        G1 = (1 - 0.5 * y) / ((1 - y) ** 3)
        G2 = E1 * ((1 - np.exp(-E4 * y)) / y) + E2 * G1 * np.exp(E5 * y) + E3 * G1
        G2 = G2 / (E1 * E4 + E2 + E3)
        Fc = 1 - 0.2756 * omegam

        etaxx = E7 * (y ** 2) * G2 * np.exp(E8 + E9 / Tmx + E10 * (Tmx ** (-2)))
        etax = (Tmx ** 0.5) * (Fc * (1 / G2 + E6 * y)) / psiv + etaxx

        eta = etax * 36.344 * (Mm * Tcm) ** 0.5
        eta = eta / (Vcm ** (2.0 / 3.0))  # 单位:微 P(微泊) 1P = 100cP, 1cP = 1mPa*s
        eta = eta / 1e7  # 单位:Pa*s

        return eta

    def thermal(self, component, T, rou):
        """
        计算单一物质的导热系数
        :param component: 组分数
        :param T: 温度 (K)
        :param rou: 密度 (kg/m^3)
        :return: 导热系数 (W/(m*K))
        """
        Cpi = self.cp_idear(component, T)
        Cp = Cpi

        omega = self.biasnu
        Tc = self.Tci
        Vc = self.Vci
        M = 1000 * self.Mi
        V = 1000 * M / rou

        Tx = 1.2593 * T / Tc
        omega_v = 1.16145 * (Tx) ** (-0.14874) + 0.52487 * np.exp(-0.77320 * Tx) + 2.16178 * np.exp(-2.43787 * Tx)
        Fc = 1 - 0.2756 * omega
        eta0 = 40.785 * Fc * (M * T) ** 0.5 / (Vc ** (2.0 / 3.0)) / omega_v  # 单位:微 P
        eta0 = eta0 / 1e7  # 单位:Pa*s

        Tr = T / Tc
        Z = 2 + 10.5 * Tr ** 2
        Cv = Cp - 8.3145  # 理想气体的定容热容
        alpha = (Cv / 8.3145) - 3 / 2
        beta = 0.7862 - 0.7109 * omega + 1.3168 * omega ** 2
        psi = 1 + alpha * ((0.215 + 0.28288 * alpha - 1.061 * beta + 0.26665 * Z) / (0.6366
                                                                                     + beta * Z + 1.061 * alpha * beta))

        y = Vc / V / 6.0

        B1 = 2.4166 + 7.4824e-1 * omega
        B2 = -5.0924e-1 - 1.5094 * omega
        B3 = 6.6107 + 5.6207 * omega
        B4 = 1.4543e1 - 8.9139 * omega
        B5 = 7.9274e-1 + 8.2019e-1 * omega
        B6 = -5.8634 + 1.2801e1 * omega
        B7 = 9.1089e1 + 1.2811e2 * omega

        G1 = (1 - 0.5 * y) / (1 - y) ** 3
        G2 = (B1 / y) * (1 - np.exp(-B4 * y)) + B2 * G1 * np.exp(B5 * y) + B3 * G1
        G2 = G2 / (B1 * B4 + B2 + B3)
        q = 3.586e-3 * (Tc / (M / 1000)) ** 0.5 / (Vc ** (2 / 3))  # M/1000:单位转换为 kg/mol

        lambda_val = (31.2 * eta0 * psi / (M / 1000) * (1 / G2 + B6 * y) + q * B7 * y ** 2 * Tr ** 0.5 * G2)

        return lambda_val

    def thermal_mixture(self, T, rou, component, Xi):
        """
        计算混合物的导热系数
        :param T: 温度 (K)
        :param rou: 密度 (kg/m^3)
        :param component: 组分数
        :param Xi: 摩尔分数
        :return: 混合物的导热系数 (W/(m*K))
        """
        Cpi = self.cp_idear(component, T)

        omegai = self.biasnu
        Tci = self.Tci
        Vci = self.Vci
        Mi = 1000 * self.Mi

        sigmai = np.zeros(component)
        epslionki = np.zeros(component)
        for i in range(component):
            sigmai[i] = 0.809 * Vci[i] ** (1 / 3)
            epslionki[i] = Tci[i] / 1.2593

        sigmaij = np.zeros((component, component))
        epslionkij = np.zeros((component, component))
        omegaij = np.zeros((component, component))
        Mij = np.zeros((component, component))
        for i in range(component):
            for j in range(component):
                sigmaij[i, j] = np.sqrt(sigmai[i] * sigmai[j])
                epslionkij[i, j] = np.sqrt(epslionki[i] * epslionki[j])
                omegaij[i, j] = 0.5 * (omegai[i] + omegai[j])
                Mij[i, j] = 2 * Mi[i] * Mi[j] / (Mi[i] + Mi[j])

        sigmam3 = 0.0
        epslionkm = 0.0
        omegam = 0.0
        Mm = 0.0

        for i in range(component):
            for j in range(component):
                sigmam3 += Xi[i] * Xi[j] * sigmaij[i, j] ** 3

        for i in range(component):
            for j in range(component):
                epslionkm += Xi[i] * Xi[j] * epslionkij[i, j] * sigmaij[i, j] ** 3
        epslionkm = epslionkm / sigmam3

        for i in range(component):
            for j in range(component):
                omegam += Xi[i] * Xi[j] * omegaij[i, j] * sigmaij[i, j] ** 3
                Mm += Xi[i] * Xi[j] * epslionkij[i, j] * sigmaij[i, j] * sigmaij[i, j] * np.sqrt(Mij[i, j])
        omegam = omegam / sigmam3
        Mm = (Mm / epslionkm / sigmam3 ** (2.0 / 3.0)) ** 2

        Tcm = 1.2593 * epslionkm
        Vcm = sigmam3 / 0.809 ** 3

        Tmx = T / epslionkm
        omega_v = 1.16145 * (Tmx) ** (-0.14874) + 0.52487 * np.exp(-0.77320 * Tmx) + 2.16178 * np.exp(-2.43787 * Tmx)
        Fcm = 1 - 0.2756 * omegam

        etam0 = 40.785 * Fcm * (Mm * T) ** 0.5 / (Vcm ** (2.0 / 3.0)) / omega_v  # 单位:微 P
        etam0 = etam0 / 1e7  # 单位:Pa*s

        Tr = T / Tcm
        Z = 2 + 10.5 * Tr ** 2
        Cvi = Cpi - np.tile(8.3145, component)  # 理想气体的定容热容
        Cvm = np.dot(Cvi, Xi)
        alpham = (Cvm / 8.3145) - 3 / 2
        betam = 0.7862 - 0.7109 * omegam + 1.3168 * omegam ** 2
        psi = 1 + alpham * ((0.215 + 0.28288 * alpham - 1.061 * betam + 0.26665 * Z) /
                            (0.6366 + betam * Z + 1.061 * alpham * betam))

        V = 1000 * Mm / rou  # V: cm3/mol
        ym = Vcm / V / 6.0

        B1 = 2.4166 + 7.4824e-1 * omegam
        B2 = -5.0924e-1 - 1.5094 * omegam
        B3 = 6.6107 + 5.6207 * omegam
        B4 = 1.4543e1 - 8.9139 * omegam
        B5 = 7.9274e-1 + 8.2019e-1 * omegam
        B6 = -5.8634 + 1.2801e1 * omegam
        B7 = 9.1089e1 + 1.2811e2 * omegam

        G1 = (1 - 0.5 * ym) / (1 - ym) ** 3
        G2 = (B1 / ym) * (1 - np.exp(-B4 * ym)) + B2 * G1 * np.exp(B5 * ym) + B3 * G1
        G2 = G2 / (B1 * B4 + B2 + B3)
        q = 3.586e-3 * (Tcm / (Mm / 1000)) ** 0.5 / (Vcm ** (2 / 3))  # Mm/1000:单位转换为 kg/mol

        lambdam = (31.2 * etam0 * psi / (Mm / 1000) * (1 / G2 + B6 * ym) + q * B7 * ym ** 2 * Tr ** 0.5 * G2)

        return lambdam

    def heat_capacity(self, T, rou, component, Xi):
        """
        计算热容
        :param T: 温度 (K)
        :param rou: 密度 (kg/m^3)
        :param component: 组分数
        :param Xi: 摩尔分数
        :return: 热容 (J/kg/K)
        """
        Cpi = self.cp_idear(component, T)
        Mi = self.Mi
        Mw = np.dot(Xi, Mi)  # 平均摩尔质量 (kg/mol)

        self.eos_combine(T, component, Xi)
        aam = self.aam
        bbm = self.bbm
        taomp1 = self.taomp1
        taomp2 = self.taomp2
        palphat1 = self.palphat1
        palphat2 = self.palphat2

        Cvi = np.zeros(component)
        pppt = 8.3145 * rou / (Mw - bbm * rou) - \
               palphat1 * rou * rou / (Mw + taomp1 * bbm * rou) / (Mw + taomp2 * bbm * rou)
        ppprou = 8.3145 * T * Mw / (Mw - bbm * rou) ** 2\
                 - aam * rou * Mw * (2 * Mw + (taomp1 + taomp2) * bbm * rou) / (Mw + taomp1 * bbm * rou)\
                 ** 2 / (Mw + taomp2 * bbm * rou) ** 2
        for i in range(component):
            Cvi[i] = Cpi[i] - 8.3145
        Cvm = np.dot(Cvi, Xi)
        Cvm = Cvm / Mw  # J/mol/K 转化为 J/kg/K
        Cv = Cvm + T / ((taomp1 - taomp2) * bbm * Mw) * palphat2 \
             * np.log((Mw + taomp1 * bbm * rou) / (Mw + taomp2 * bbm * rou))
        Cp = Cv + T * pppt * pppt / (rou * rou) / ppprou  # J/kg/K

        return Cp

    def enthalpy(self, T, P, rou, component, Xi, Yi, Yi0):
        """
        计算气体的焓
        :param T: 温度 (K)
        :param P: 压力 (Pa)
        :param rou: 密度 (kg/m^3)
        :param component: 组分数
        :param Xi: 摩尔分数
        :param Yi: 质量分数
        :param Yi0: 初始质量分数
        :return: 焓 (J/kg)
        """
        Tci = self.Tci
        Mi = self.Mi
        Href = self.Href
        Mw = np.dot(Xi, Mi)  # 平均摩尔质量 (kg/mol)
        aphk = self.alphaki
        ai = self.aii

        self.eos_combine(T, component, Xi)
        aam = self.aam
        bbm = self.bbm
        taomp1 = self.taomp1
        taomp2 = self.taomp2
        palphat1 = self.palphat1

        Han_idear = self.enthalpy_idear(component, T)
        Han = (np.dot(Han_idear, Xi) - 8.3145 * T) / Mw  # J/mol 转化为 J/kg
        para = 1.0 / ((taomp1 - taomp2) * bbm * Mw) * (T * palphat1 - aam)\
               * np.log((Mw + taomp1 * bbm * rou) / (Mw + taomp2 * bbm * rou))
        Han = Han + para + P / rou

        Tref = 298.15
        Pref = 101325
        Tri = np.zeros(component)
        alphairef = np.zeros(component)
        palpti1ref = np.zeros(component)

        rouref = self.density(Tref, Pref, component, Xi)
        for i in range(component):
            Tri[i] = Tref / Tci[i]
            alphairef[i] = (3.0 / (2.0 + Tri[i])) ** aphk[i]
            palpti1ref[i] = -3.0 ** aphk[i] * aphk[i] / Tci[i] / (2.0 + Tri[i]) ** (aphk[i] + 1.0)

        alphamiref = alphairef
        amiref = np.zeros([component, component])
        for i in range(component):
            for j in range(component):
                amiref[i, j] = np.sqrt(ai[i] * ai[j] * alphamiref[i] * alphamiref[j])

        amref = 0.0
        for i in range(component):
            for j in range(component):
                amref = amref + Xi[i] * Xi[j] * amiref[i, j]

        palptmi1ref = palpti1ref
        palphaij_ptref = np.zeros([component, component])
        for i in range(component):
            for j in range(component):
                palphaij_ptref[i, j] = np.sqrt(ai[i] * ai[j]) * 0.5 * (np.sqrt(alphamiref[i] / alphamiref[j]) * palptmi1ref[j] +
                                                                         np.sqrt(alphamiref[j] / alphamiref[i]) * palptmi1ref[i])

        palphat1ref = 0.0
        for i in range(component):
            for j in range(component):
                palphat1ref = palphat1ref + Xi[i] * Xi[j] * palphaij_ptref[i, j]

        Yirea = np.zeros(component)
        for i in range(component):
            Yirea[i] = Yi[i] - Yi0[i]
        Href = Href / Mi

        Hanref = -8.3145 * Tref / Mw
        Hanref = Hanref\
                 + 1.0 / ((taomp1 - taomp2) * bbm * Mw) * (Tref * palphat1ref - amref) *\
                 np.log((Mw + taomp1 * bbm * rouref) / (Mw + taomp2 * bbm * rouref))\
                 + Pref / rouref
        Han = Han - Hanref + np.dot(Href, Yi)

        return Han

    def physical_property(self, P, N, component, Xi, export_to_excel=False, export_path=None):
        """
        计算物理属性并绘制图表
        :param N: 等分数
        :param component: 组分数
        :param Xi: 摩尔分数
        :param export_to_excel: 是否导出数据为 Excel 文件，默认为 False
        :param export_path: Excel 文件的保存路径，默认为当前路径
        """

        P = P
        T_ = np.zeros(N)
        rou_ = np.zeros(N)
        eta_ = np.zeros(N)
        lambda_ = np.zeros(N)
        Cp_ = np.zeros(N)

        for i in range(N):
            T_[i] = (900 - 300) / (N - 1) * (i - 1) + 300
            rou_[i] = self.density(T_[i], P, component, Xi)
            eta_[i] = self.viscosity_mixture(T_[i], rou_[i], component, Xi)
            lambda_[i] = self.thermal_mixture(T_[i], rou_[i], component, Xi)
            Cp_[i] = self.heat_capacity(T_[i], rou_[i], component, Xi)

        # 创建一个2行2列的子图
        fig, axs = plt.subplots(2, 2, figsize=(10, 8))

        # 绘制density图
        axs[0, 0].plot(T_, rou_)
        axs[0, 0].set_title('Density')
        axs[0, 0].set_xlabel('Temperature (K)')
        axs[0, 0].set_ylabel('Density (kg/m^3)')
        axs[0, 0].grid(True, linestyle='--')  # 打开网格线并设置为虚线

        # 绘制viscosity图
        axs[0, 1].plot(T_, eta_)
        axs[0, 1].set_title('Viscosity')
        axs[0, 1].set_xlabel('Temperature (K)')
        axs[0, 1].set_ylabel('Viscosity (Pa·s)')
        axs[0, 1].grid(True, linestyle='--')  # 打开网格线并设置为虚线

        # 绘制lambda图
        axs[1, 0].plot(T_, lambda_)
        axs[1, 0].set_title('Thermal Conductivity')
        axs[1, 0].set_xlabel('Temperature (K)')
        axs[1, 0].set_ylabel('Thermal Conductivity (W/m·K)')
        axs[1, 0].grid(True, linestyle='--')  # 打开网格线并设置为虚线

        # 绘制heat capacity图
        axs[1, 1].plot(T_, Cp_)
        axs[1, 1].set_title('Heat Capacity')
        axs[1, 1].set_xlabel('Temperature (K)')
        axs[1, 1].set_ylabel('Heat Capacity (J/kg·K)')
        axs[1, 1].grid(True, linestyle='--')  # 打开网格线并设置为虚线

        # 调整子图之间的间距
        plt.tight_layout()

        # 显示图形
        plt.show()

        # 导出数据为 Excel 文件
        if export_to_excel:
            # 将数据保存为 DataFrame
            data = {
                'Temperature (K)': T_,
                'Density (kg/m^3)': rou_,
                'Viscosity (Pa·s)': eta_,
                'Thermal Conductivity (W/m·K)': lambda_,
                'Heat Capacity (J/kg·K)': Cp_
            }
            df = pd.DataFrame(data)

            # 设置保存路径
            if export_path is None:
                export_path = 'physical_properties.xlsx'  # 默认保存路径
            else:
                if not export_path.endswith('.xlsx'):
                    export_path += '.xlsx'  # 确保文件扩展名为 .xlsx

            # 保存为 Excel 文件
            df.to_excel(export_path, index=False)
            print(f"Data has been exported to: {export_path}")


if __name__ == '__main__':

    N = 60
    component = 19
    L = 0.375
    d = 5e-4
    Pout = 3.45e6
    Tin = 473
    Uin = 0.0424
    Tw = 873
    deltax = L / N
    Xi0 = np.array([1] + [0] * (component - 1))
    Yiθ = np.array([1] + [0] * (component - 1))

    # 选择密度计算方法
    density_method = 'RK_PR'  # 可选 'RK_PR' 或 'PR' 或 'SRK'

    properties = PhysicalProperties(Tin, Pout, component)
    rou0 = properties.density(Tin, Pout, component, Xi0)
    rouu0 = Uin * rou0
    Han0 = properties.enthalpy(Tin, Pout, rou0, component, Xi0, Yiθ, Yiθ)
    rouh0 = rou0 * Han0
    rouY10 = rou0 * 1

    properties.physical_property(Pout, N, component, Xi0, export_to_excel=False, export_path='RK_PR.xlsx')
    # print(properties.density_method)
